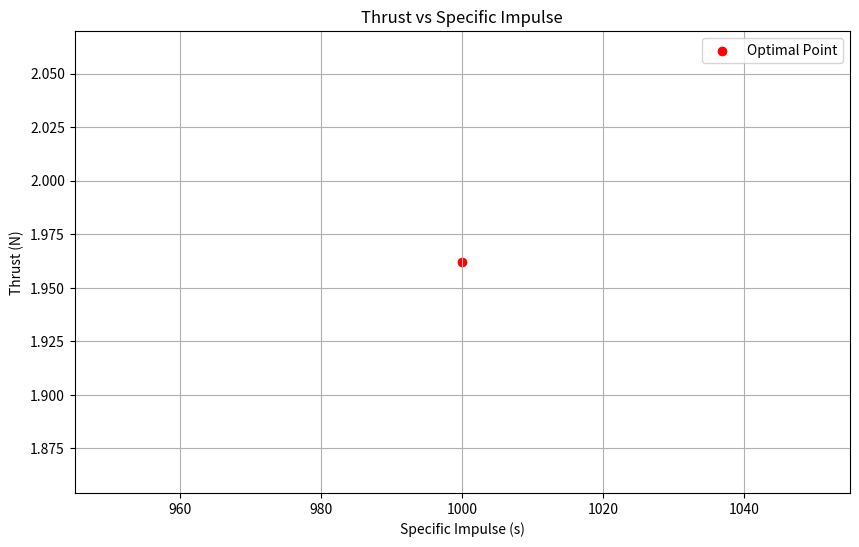

Here is the Python script that generated this plot:
import numpy as np
import matplotlib.pyplot as plt

def calculate_thrust(specific_impulse, mass_flow_rate):
    """
    Calculate the thrust given specific impulse and mass flow rate.
    :param specific_impulse: Specific impulse of the thruster (in seconds)
    :param mass_flow_rate: Mass flow rate of the propellant
    :return: Thrust in Newtons
    """
    g0 = 9.81  # Standard gravity in m/s^2
    return specific_impulse * mass_flow_rate * g0

def estimate_power_consumption(specific_impulse, mass_flow_rate, efficiency=0.5):
    """
    Estimate the power consumption of the thruster.
    :param specific_impulse: Specific impulse of the thruster (in seconds)
    :param mass_flow_rate: Mass flow rate of the propellant (in kg/s)
    :param efficiency: Efficiency of the thruster (fraction)
    :return: Power consumption in Watts
    """
    g0 = 9.81  # Standard gravity in m/s^4
    energy_per_kg = specific_impulse * g0 / efficiency
    return mass_flow_rate * energy_per_kg

def optimize_thruster_parameters():
    specific_impulse_range = np.linspace(1000, 4000, 10)  # in seconds
    mass_flow_rate_range = np.linspace(0.0001, 0.001, 10)  # in kg/s

    optimal_thrust = 0
    optimal_specific_impulse = 0
    optimal_mass_flow_rate = 0
    optimal_power_consumption = float('inf')
    optimal_efficiency = 0  # Assuming efficiency varies and is part of optimization

    for specific_impulse in specific_impulse_range:
        for mass_flow_rate in mass_flow_rate_range:
            thrust = calculate_thrust(specific_impulse, mass_flow_rate)
            power_consumption = estimate_power_consumption(specific_impulse, mass_flow_rate)

            # Define an optimization criterion, e.g., maximizing thrust/power_consumption ratio
            if thrust / power_consumption > optimal_thrust / optimal_power_consumption:
                optimal_thrust = thrust
                optimal_specific_impulse = specific_impulse
                optimal_mass_flow_rate = mass_flow_rate
                optimal_power_consumption = power_consumption

    return optimal_thrust, optimal_specific_impulse, optimal_mass_flow_rate, optimal_power_consumption

# Run the optimization
optimal_results = optimize_thruster_parameters()

# Displaying the results
print(f"Optimal Thrust: {optimal_results[0]:.2f} N")
print(f"Optimal Specific Impulse: {optimal_results[1]:.2f} seconds")
print(f"Optimal Mass Flow Rate: {optimal_results[2]:.5f} kg/s")
print(f"Estimated Power Consumption: {optimal_results[3]:.2f} Watts")

# Optional Plot
plt.figure(figsize=(10, 6))
plt.scatter(optimal_results[1], optimal_results[0], color='red', label='Optimal Point')
plt.xlabel('Specific Impulse (s)')
plt.ylabel('Thrust (N)')
plt.title('Thrust vs Specific Impulse')
plt.legend()
plt.grid(True)
plt.show()
